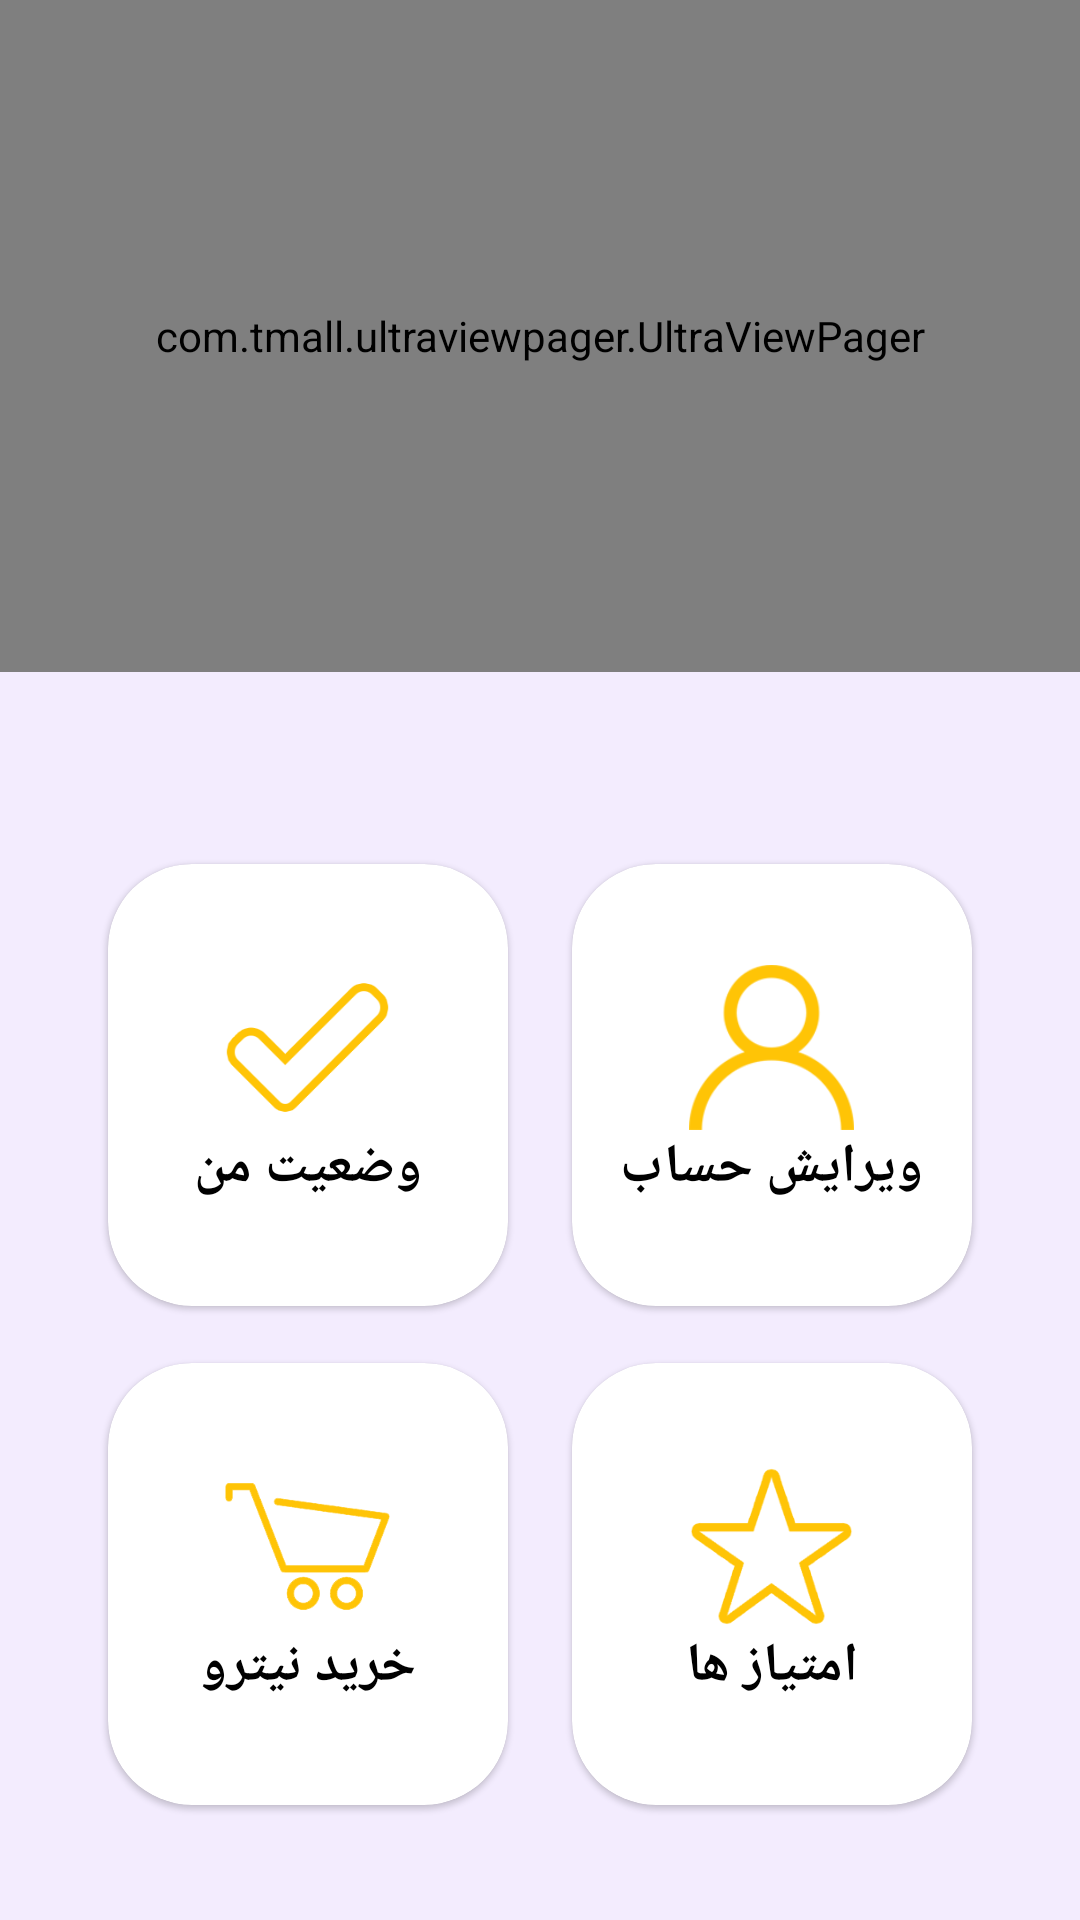

Produce the Android XML layout that renders to this screen, including the resource entries it uses.
<!-- AndroidManifest.xml: application theme AppTheme -->
<!-- res/layout/fragment_profile.xml -->
<?xml version="1.0" encoding="utf-8"?>
<androidx.constraintlayout.widget.ConstraintLayout xmlns:android="http://schemas.android.com/apk/res/android"
    xmlns:app="http://schemas.android.com/apk/res-auto"
    xmlns:tools="http://schemas.android.com/tools"
    android:layout_width="match_parent"
    android:layout_height="match_parent"
    android:background="@color/light_background"
    android:clickable="true"
    android:focusable="true"
    tools:context=".fragments.ProfileFragment">

    <androidx.constraintlayout.widget.Guideline
        android:id="@+id/profile_guide40"
        android:layout_width="wrap_content"
        android:layout_height="wrap_content"
        android:orientation="horizontal"
        app:layout_constraintGuide_percent="0.35" />

    <androidx.constraintlayout.widget.Guideline
        android:id="@+id/profile_guide45h"
        android:layout_width="wrap_content"
        android:layout_height="wrap_content"
        android:orientation="horizontal"
        app:layout_constraintGuide_percent="0.45" />

    <androidx.constraintlayout.widget.Guideline
        android:id="@+id/profile_guide65h"
        android:layout_width="wrap_content"
        android:layout_height="wrap_content"
        android:orientation="horizontal"
        app:layout_constraintGuide_percent="0.68" />

    <androidx.constraintlayout.widget.Guideline
        android:id="@+id/profile_guide70h"
        android:layout_width="wrap_content"
        android:layout_height="wrap_content"
        android:orientation="horizontal"
        app:layout_constraintGuide_percent="0.71" />

    <androidx.constraintlayout.widget.Guideline
        android:id="@+id/profile_guide90h"
        android:layout_width="wrap_content"
        android:layout_height="wrap_content"
        android:orientation="horizontal"
        app:layout_constraintGuide_percent="0.94" />

    <androidx.constraintlayout.widget.Guideline
        android:id="@+id/profile_guide10"
        android:layout_width="wrap_content"
        android:layout_height="wrap_content"
        android:orientation="vertical"
        app:layout_constraintGuide_percent="0.1" />

    <androidx.constraintlayout.widget.Guideline
        android:id="@+id/profile_guide45"
        android:layout_width="wrap_content"
        android:layout_height="wrap_content"
        android:orientation="vertical"
        app:layout_constraintGuide_percent="0.47" />

    <androidx.constraintlayout.widget.Guideline
        android:id="@+id/profile_guide55"
        android:layout_width="wrap_content"
        android:layout_height="wrap_content"
        android:orientation="vertical"
        app:layout_constraintGuide_percent="0.53" />

    <androidx.constraintlayout.widget.Guideline
        android:id="@+id/profile_guide90"
        android:layout_width="wrap_content"
        android:layout_height="wrap_content"
        android:orientation="vertical"
        app:layout_constraintGuide_percent="0.9" />

    <com.tmall.ultraviewpager.UltraViewPager
        android:id="@+id/profile_recycler"
        android:layout_width="match_parent"
        android:layout_height="0dp"
        android:background="@color/light_background"
        android:gravity="center"
        app:layout_constraintBottom_toBottomOf="@id/profile_guide40"
        app:layout_constraintLeft_toLeftOf="parent"
        app:layout_constraintRight_toRightOf="parent"
        app:layout_constraintTop_toTopOf="parent" />

    <com.google.android.material.card.MaterialCardView
        android:id="@+id/profile_stat"
        android:layout_width="0dp"
        android:layout_height="0dp"
        android:clickable="true"
        android:focusable="true"
        android:foreground="?attr/selectableItemBackground"
        android:soundEffectsEnabled="true"
        app:cardCornerRadius="28dp"
        app:layout_constraintBottom_toBottomOf="@id/profile_guide65h"
        app:layout_constraintLeft_toLeftOf="@id/profile_guide10"
        app:layout_constraintRight_toRightOf="@+id/profile_guide45"
        app:layout_constraintTop_toTopOf="@id/profile_guide45h">

        <LinearLayout
            android:layout_width="match_parent"
            android:layout_height="match_parent"
            android:gravity="center"
            android:orientation="vertical">

            <ImageView
                android:layout_width="55dp"
                android:layout_height="55dp"
                android:src="@drawable/tick" />

            <com.google.android.material.textview.MaterialTextView
                style="@style/TextAppearance.AppCompat.Medium"
                android:layout_width="wrap_content"
                android:textStyle="bold"
                android:layout_height="wrap_content"
                android:fontFamily="@font/vazir"
                android:text="@string/profile_stat_title"
                android:textColor="@color/black" />


        </LinearLayout>
    </com.google.android.material.card.MaterialCardView>

    <com.google.android.material.card.MaterialCardView
        android:id="@+id/profile_edit"
        android:layout_width="0dp"
        android:layout_height="0dp"
        android:clickable="true"
        android:focusable="true"
        android:foreground="?attr/selectableItemBackground"
        android:soundEffectsEnabled="true"
        app:cardCornerRadius="28dp"
        app:layout_constraintBottom_toBottomOf="@id/profile_guide65h"
        app:layout_constraintLeft_toLeftOf="@id/profile_guide55"
        app:layout_constraintRight_toRightOf="@+id/profile_guide90"
        app:layout_constraintTop_toTopOf="@id/profile_guide45h">

        <LinearLayout
            android:layout_width="match_parent"
            android:layout_height="match_parent"
            android:gravity="center"
            android:orientation="vertical">

            <ImageView
                android:layout_width="55dp"
                android:layout_height="55dp"
                android:src="@drawable/user" />

            <com.google.android.material.textview.MaterialTextView
                style="@style/TextAppearance.AppCompat.Medium"
                android:layout_width="wrap_content"
                android:layout_height="wrap_content"
                android:fontFamily="@font/vazir"
                android:textStyle="bold"

                android:text="@string/profile_edit_title"
                android:textColor="@color/black" />


        </LinearLayout>
    </com.google.android.material.card.MaterialCardView>

    <com.google.android.material.card.MaterialCardView
        android:id="@+id/profile_buy"
        android:layout_width="0dp"
        android:layout_height="0dp"
        android:clickable="true"
        android:focusable="true"
        android:foreground="?attr/selectableItemBackground"
        android:soundEffectsEnabled="true"
        app:cardCornerRadius="28dp"
        app:layout_constraintBottom_toBottomOf="@id/profile_guide90h"
        app:layout_constraintLeft_toLeftOf="@id/profile_guide10"
        app:layout_constraintRight_toRightOf="@+id/profile_guide45"
        app:layout_constraintTop_toTopOf="@id/profile_guide70h">

        <LinearLayout
            android:layout_width="match_parent"
            android:layout_height="match_parent"
            android:gravity="center"
            android:orientation="vertical">

            <ImageView
                android:layout_width="55dp"
                android:layout_height="55dp"
                android:src="@drawable/cart" />

            <com.google.android.material.textview.MaterialTextView
                style="@style/TextAppearance.AppCompat.Medium"
                android:textStyle="bold"
                android:layout_width="wrap_content"
                android:layout_height="wrap_content"
                android:fontFamily="@font/vazir"
                android:text="@string/profile_buy_title"
                android:textColor="@color/black" />


        </LinearLayout>
    </com.google.android.material.card.MaterialCardView>

    <com.google.android.material.card.MaterialCardView
        android:id="@+id/profile_scorehelper"
        android:layout_width="0dp"
        android:layout_height="0dp"
        android:clickable="true"
        android:focusable="true"
        android:foreground="?attr/selectableItemBackground"
        android:soundEffectsEnabled="true"
        app:cardCornerRadius="28dp"
        app:layout_constraintBottom_toBottomOf="@id/profile_guide90h"
        app:layout_constraintLeft_toLeftOf="@id/profile_guide55"
        app:layout_constraintRight_toRightOf="@+id/profile_guide90"
        app:layout_constraintTop_toTopOf="@id/profile_guide70h">

        <LinearLayout
            android:layout_width="match_parent"
            android:layout_height="match_parent"
            android:gravity="center"
            android:orientation="vertical">

            <ImageView
                android:layout_width="55dp"
                android:layout_height="55dp"
                android:src="@drawable/score2" />

            <com.google.android.material.textview.MaterialTextView
                style="@style/TextAppearance.AppCompat.Medium"
                android:textStyle="bold"
                android:layout_width="wrap_content"
                android:layout_height="wrap_content"
                android:fontFamily="@font/vazir"
                android:text="@string/profile_scorehelper_title"
                android:textColor="@color/black" />


        </LinearLayout>
    </com.google.android.material.card.MaterialCardView>


</androidx.constraintlayout.widget.ConstraintLayout>
<!-- resources referenced by this layout -->
<resources>
  <color name="black">#000000</color>
  <color name="light_background">#F3ECFE</color>
  <!-- drawable cart: png bitmap (drawable, 3985 bytes) -->
  <!-- drawable score2: png bitmap (drawable, 5823 bytes) -->
  <!-- drawable tick: png bitmap (drawable, 4751 bytes) -->
  <!-- drawable user: png bitmap (drawable, 5054 bytes) -->
  <string name="profile_buy_title">خرید نیترو</string>
  <string name="profile_edit_title">ویرایش حساب</string>
  <string name="profile_scorehelper_title">امتیاز ها</string>
  <string name="profile_stat_title">وضعیت من</string>
  <style name="AppTheme" parent="Theme.MaterialComponents.DayNight.NoActionBar">
          <item name="colorPrimary">@color/colorPrimary</item>
          <item name="colorPrimaryDark">@color/colorPrimaryDark</item>
          <item name="colorAccent">@color/colorAccent</item>
          <item name="fontFamily">@font/vazir</item>
          <item name="android:windowContentOverlay">@null</item>
  
      </style>
  <color name="colorPrimary">#ffc308</color>
  <color name="colorPrimaryDark">#fb8c05</color>
  <color name="colorAccent">#03DAC5</color>
</resources>
